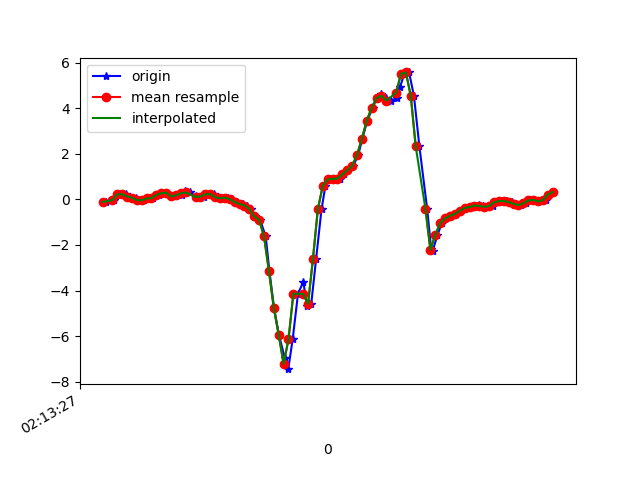

Values plotted in this chart, from the file beside it:
1617848008014, 543651636620511, -0.11292927, 0.11919646, -0.07198507
1617848008045, 543651655646527, -0.03596, 0.2353, -0.2064
1617848008063, 543651674672543, 0.2047, 0.3196, -0.2223
1617848008076, 543651693698575, 0.2414, -0.002977, -0.2882
1617848008095, 543651712724591, 0.2206, 0.3733, -0.3347
1617848008111, 543651731784447, 0.1241, -0.05673, -0.2833
1617848008136, 543651750811311, 0.07155, 0.4246, -0.3066
1617848008155, 543651769838191, -0.03474, 0.2426, -0.2137
1617848008168, 543651788865071, -0.03963, 0.09721, -0.2589
1617848008187, 543651807891951, 0.03734, 0.4821, -0.3041
1617848008207, 543651826918799, 0.052, 0.1852, -0.3151
1617848008231, 543651845961583, 0.1925, 0.1852, -0.4006
1617848008244, 543651864987887, 0.2719, 0.3611, -0.4263
1617848008263, 543651884014191, 0.2927, -0.004198, -0.4312
1617848008282, 543651903040463, 0.129, 0.3953, -0.546
1617848008307, 543651922091567, 0.1754, 0.3941, -0.5179
1617848008323, 543651941110543, 0.1717, 0.03856, -0.5643
1617848008339, 543651960136463, 0.3538, 0.5468, -0.6193
1617848008359, 543651979162383, 0.3037, 0.5492, -0.6254
1617848008380, 543651998188303, 0.1326, 0.1888, -0.6034
1617848008397, 543652017239023, 0.07766, 0.1986, -0.6059
1617848008416, 543652036134031, 0.1229, 0.2487, -0.6132
1617848008437, 543652055154191, 0.223, 0.2609, -0.6095
1617848008456, 543652074174415, 0.2292, 0.2621, -0.6083
1617848008473, 543652093219407, 0.09599, 0.2658, -0.6474
1617848008492, 543652112239503, 0.04712, 0.333, -0.7439
1617848008511, 543652131310159, 0.0801, 0.3868, -0.8148
1617848008530, 543652150332175, 0.001913, 0.3367, -0.8282
1617848008550, 543652169379087, -0.1154, 0.278, -0.8478
1617848008574, 543652188401167, -0.1997, 0.2206, -0.7818
1617848008592, 543652207423247, -0.2705, 0.07644, -0.5839
1617848008606, 543652226445327, -0.4232, -0.1166, -0.1453
1617848008625, 543652245500623, -0.7482, -0.3927, 0.3813
1617848008644, 543652264548623, -0.8985, -0.9168, 0.9433
1617848008667, 543652283571727, -1.629, -1.861, 1.846
1617848008682, 543652302594895, -3.143, -3.296, 2.59
1617848008701, 543652321618063, -4.765, -4.806, 2.87
1617848008721, 543652340683087, -5.948, -6.031, 2.751
1617848008745, 543652359706703, -6.972, -6.939, 2.249
1617848008759, 543652378730319, -7.451, -7.647, 1.262
1617848008777, 543652397754063, -6.146, -7.817, 0.2579
1617848008799, 543652416802511, -4.132, -7.178, -0.5692
1617848008821, 543652435822863, -3.619, -6.699, -0.8686
1617848008835, 543652454846415, -4.681, -6.507, -1.109
1617848008853, 543652473870031, -4.588, -5.969, -1.285
1617848008873, 543652492918415, -2.603, -4.868, -1.323
1617848008895, 543652511941967, -0.4342, -3.654, -1.323
1617848008911, 543652530965583, 0.5908, -2.555, -1.143
1617848008930, 543652549989519, 0.8767, -1.501, -0.7635
1617848008949, 543652569037903, 0.8987, -0.4599, -0.419
1617848008970, 543652588061519, 0.9097, 0.4821, -0.1758
1617848008987, 543652607085007, 1.097, 1.246, 0.04652
1617848009005, 543652626108623, 1.268, 1.82, 0.2041
1617848009025, 543652645137359, 1.472, 2.266, 0.3104
1617848009045, 543652664185807, 1.947, 2.709, 0.3507
1617848009062, 543652683209423, 2.659, 3.171, 0.3287
1617848009082, 543652702233167, 3.458, 3.6, 0.2176
1617848009104, 543652721256911, 4.019, 3.968, -0.05122
1617848009121, 543652740287439, 4.439, 4.178, -0.397
1617848009140, 543652759336015, 4.629, 4.432, -0.8233
1617848009158, 543652778359887, 4.464, 4.891, -1.209
... 36 more rows
